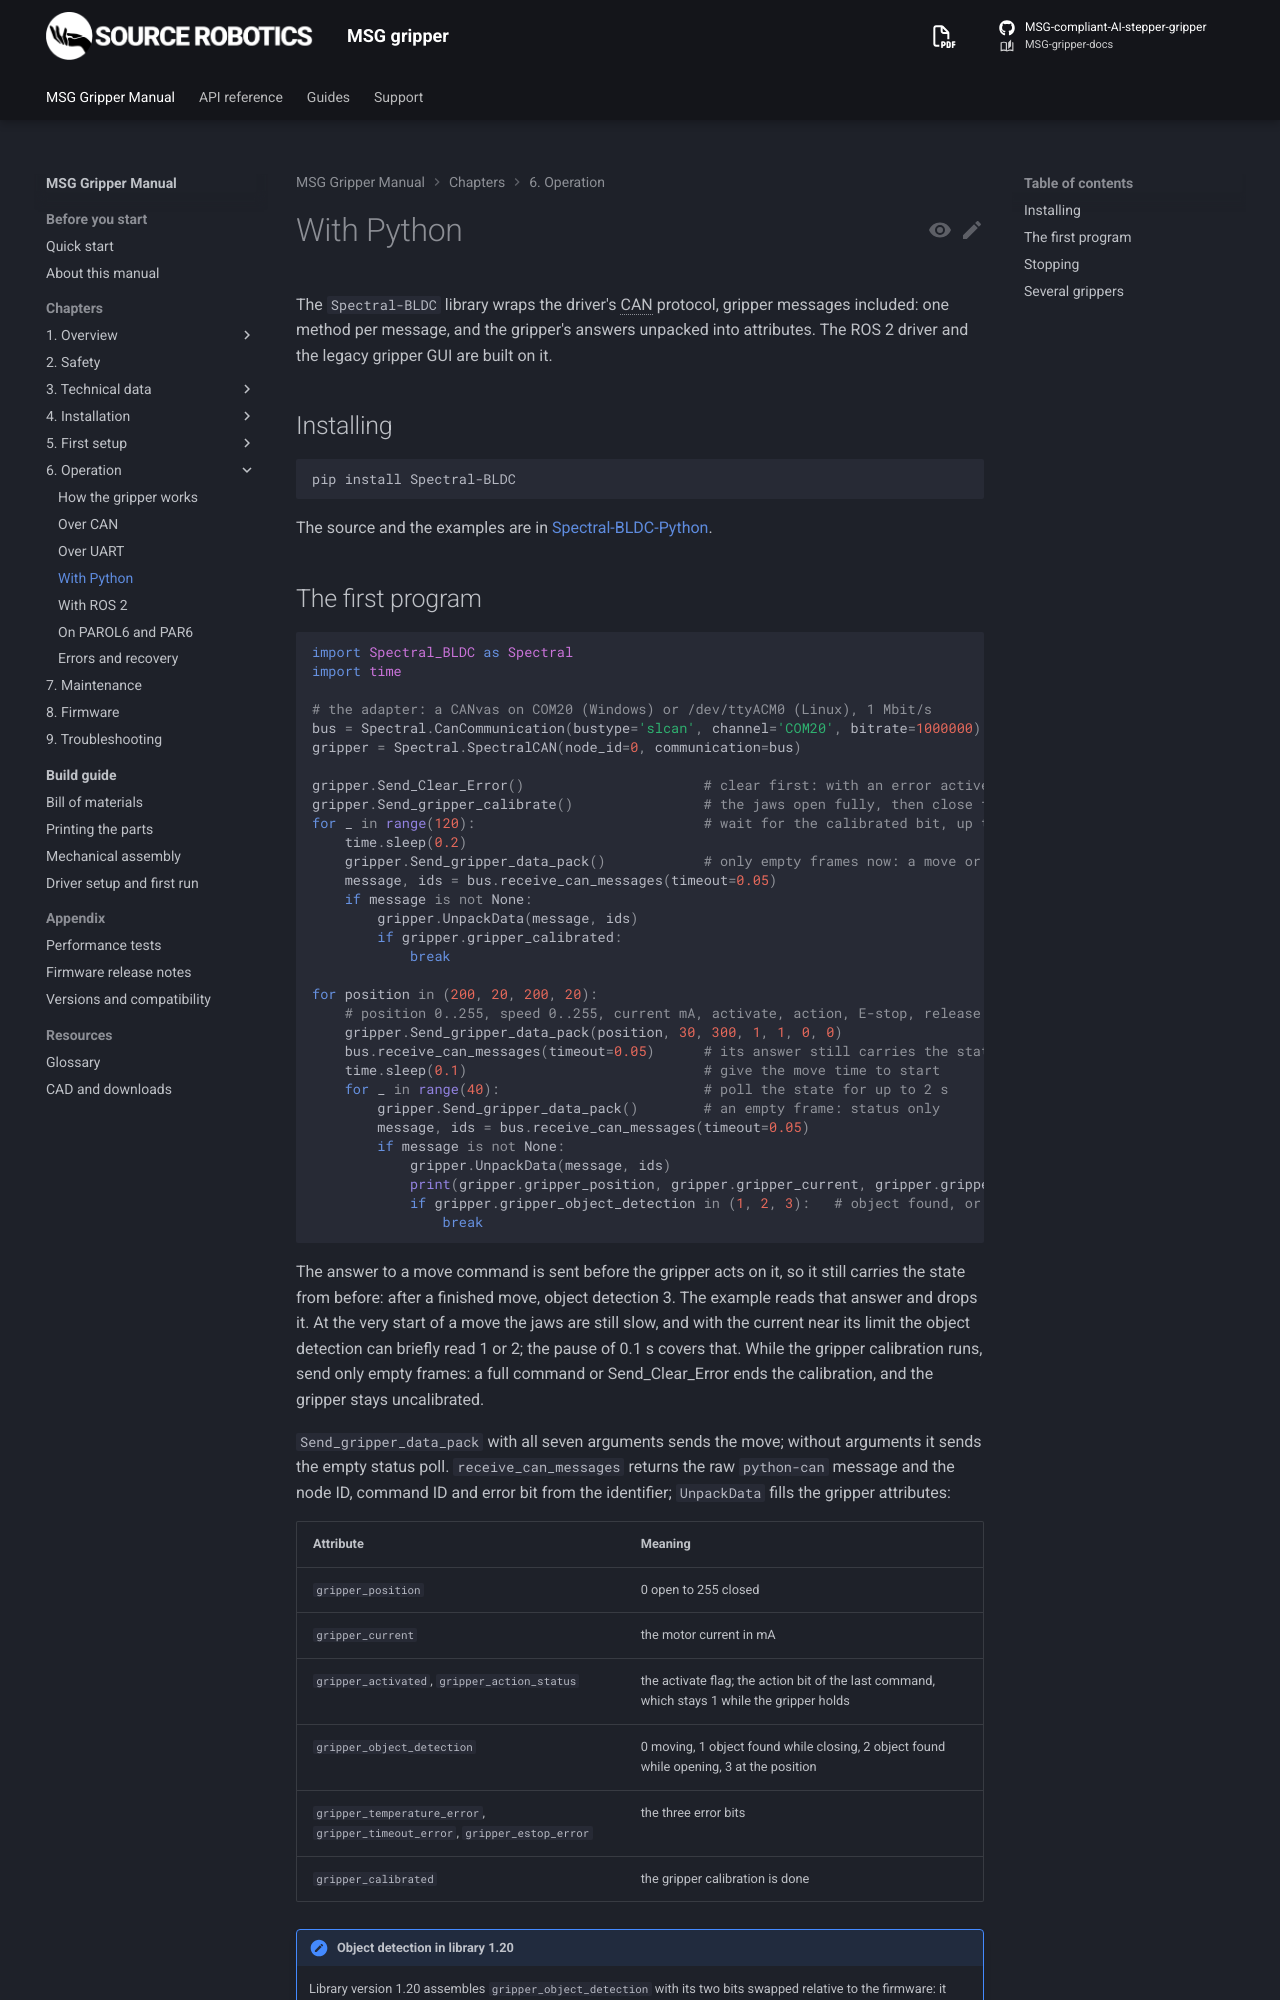

repository: Source-Robotics/MSG-gripper-docs · page: 1.1/06-operation/python/index.html · generator: mkdocs

# With Python

The `Spectral-BLDC` library wraps the driver's CAN protocol, gripper messages included: one method per message,
and the gripper's answers unpacked into attributes. The ROS 2 driver and the legacy gripper GUI are built on it.

## Installing

In a virtual environment, with Python 3.10 or newer:

=== "Windows"
    ```
    py -m venv .venv
    .venv\Scripts\activate
    pip install Spectral-BLDC
    ```
    The CANvas adapter's port is `COM` and a number: Device Manager lists it under **Ports (COM & LPT)**. Give it
    as `channel='COM20'`.

=== "Linux"
    ```
    python3 -m venv .venv
    source .venv/bin/activate
    pip install Spectral-BLDC
    sudo usermod -aG dialout $USER     # access to the adapter's port; log out and in again once
    ```
    The adapter's port is `/dev/ttyACM0` (`ls /dev/ttyACM*` lists it).

=== "macOS"
    ```
    python3 -m venv .venv
    source .venv/bin/activate
    pip install Spectral-BLDC
    ```
    The adapter's port is `/dev/tty.usbmodem` and a number (`ls /dev/tty.usbmodem*` lists it).

The library pulls `python-can` and `pyserial`. The source and the examples are in
[Spectral-BLDC-Python](https://github.com/Source-Robotics/Spectral-BLDC-Python).
